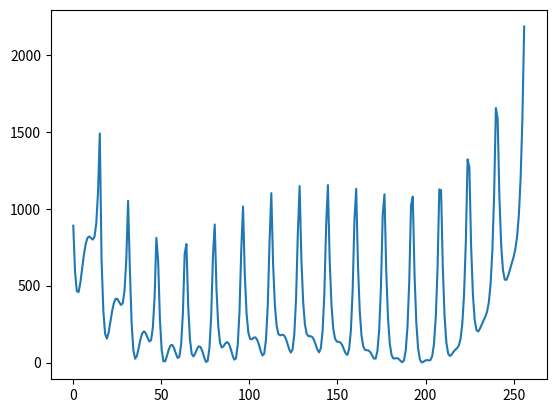

Write the Python code that produced this figure.
import numpy as np
import pandas as pd
from typing import List, Callable, Optional
from collections import namedtuple
from scipy.optimize import minimize
import matplotlib.pyplot as plt
from copy import copy


class BRBResult(namedtuple(
    "BRBResult",
    [
        "precedents",
        "precedents_belief_degrees",
        "consequents",
        "consequent_belief_degrees",
    ],
)):
    def __str__(self):
        precedents_distributions = []
        for i in range(len(self.precedents)):
            distribution = []
            distribution.append([(a, b) for a, b in zip(self.precedents[i], self.precedents_belief_degrees[i])])
            precedents_distributions.append(distribution[0])
        return str(precedents_distributions)
        


class Trainables(
    namedtuple(
        "Trainables",
        [
            "flat_trainables",
            "n_attributes",
            "n_precedents",
            "n_rules",
            "n_consequents",
        ],
    )
):
    """Defines a named tuple containing information on the parameters of a
    BRB-model in a flattened format. This format is useful with various
    optimization routines.

    """

    def __str__(self):
        bre_m, thetas, deltas, precedents = BRB._unflatten_parameters(self)
        bre_m_df = pd.DataFrame(
            data=bre_m,
            index=[f"A_{i+1}" for i in range(bre_m.shape[0])],
            columns=[f"D_{i+1}" for i in range(bre_m.shape[1])],
        )
        thetas_df = pd.DataFrame(
            data=thetas,
            index=[f"θ_{i+1}" for i in range(thetas.shape[0])],
            columns=["Rule weight"],
        )
        deltas_df = pd.DataFrame(
            data=deltas,
            index=[f"δ_{i+1}" for i in range(deltas.shape[0])],
            columns=[f"x_{i+1}" for i in range(deltas.shape[1])],
        )
        precedents_df = pd.DataFrame(
            data=precedents,
            index=[f"A_{i+1}j" for i in range(precedents.shape[0])],
            columns=[f"A_i{i+1}" for i in range(precedents.shape[1])],
        )
        string = (
            "Belief rule expression matrix:\n{}\nRule weights:\n{}\n"
            "Attribute weights:\n{}\nPrecedents:\n{}"
        ).format(
            bre_m_df.round(2).to_string(),
            thetas_df.round(2).to_string(),
            deltas_df.round(2).to_string(),
            precedents_df.round(2).to_string(),
        )
        return string


class BRB:
    """Constructs a trainable BRB model.

    Arguments:
        precedents (np.ndarray): 2D dimensional array with the ith row
        representing the referential values for the ith attribute in the input
        of the model. The referential values should be in a hierarchial order
        where the first element of each row is the smallest element of the row,
        and the last element the greatest.
        consequents (np.ndarray): 1D array of the possible values for the
        output of the model.
        rule_weights (np.ndarray, optional): 1D array with the ith element
        representing the initial invidual rule weight for the ith rule.
        attr_weights (np.ndarray, optional): 2D array with the jth column
        represent the initial invidual attribute weight in the k (row) rule.
        bre_m (np.ndarray, optional): 2D array with the initial belief rule
        expressions.
        f (Callable, optional): A function representing the system to be
        modeled.  Can be just a mapping from x -> y. Used to construct an
        initial rule base.

    Attributes:
        precedents (np.ndarray): 2D dimensional array with the ith row
        representing the referential values for the ith attribute in the input
        of the model.
        consequents (np.ndarray): 1D array of the possible values for the
        output of the model.
        rule_weights (np.ndarray, optional): 1D array with the ith element
        representing the initial invidual rule weight for the ith rule.
        attr_weights (np.ndarray, optional): 2D array with the jth column
        represent the initial invidual attribute weight in the k (row) rule.
        bre_m (np.ndarray, optional): 2D array with the initial belief rule
        expressions.
        f (Callable, optional): A function representing the system to be
        modeled.  Can be just a mapping from x -> y. Used to construct an
        initial rule base.
        trained (bool): Indicastes whether the model has been trained.

    """

    def __init__(
        self,
        precedents: np.ndarray,
        consequents: np.ndarray,
        rule_weights: Optional[np.ndarray] = None,
        attr_weights: Optional[np.ndarray] = None,
        bre_m: Optional[np.ndarray] = None,
        f: Optional[Callable] = lambda x: x * np.sin(x ** 2),
        utility: Optional[Callable] = lambda y: y,
    ):
        self.precedents = precedents
        self.consequents = consequents
        # TODO check these and skip initialization of tule base
        # self.rule_weights = rule_weights
        # self.attr_weights = attr_weights
        # self.bre_m = bre_m
        self.f = f
        self.utility = utility

        self.thetas, self.deltas, self.bre_m = self.construct_inital_rule_base(
            self.precedents, self.consequents, self.f
        )

        self.trained = False

    def __str__(self):
        trainables = self._flatten_parameters()
        return str(trainables)

    def predict(self, x: np.ndarray) -> BRBResult:
        """Predictt an outcome using the current parameters set in the
        BRB-model for an input.

        Arguments:
            x (np.ndarray): A 1D array with n elements, where n is the number
            of attributes the BRB system expects.

        Returns:

        """
        return self._predict(
            x,
            self.precedents,
            self.consequents,
            self.thetas,
            self.deltas,
            self.bre_m,
        )

    def _predict(
        self,
        x: np.ndarray,
        precedents: np.ndarray,
        consequents: np.ndarray,
        thetas: np.ndarray,
        deltas: np.ndarray,
        bre_m: np.ndarray,
    ) -> BRBResult:
        """Like predict, but the parameters of the BRB-model can be given
        explicitly. Used in for training. See BRB.predict and the top level
        documentation for this class for further details.

        """
        alphas = self.belief_distribution(x, precedents)
        rules = self.cartesian_product(alphas)
        ws = self.calculate_activation_weights(rules, thetas, deltas)
        betas = self.calculate_combined_belief_degrees(bre_m, ws)

        res = BRBResult(precedents, alphas, consequents, betas)
        return res

    def construct_inital_rule_base(
        self, precedents: np.ndarray, consequents: np.ndarray, f: Callable
    ) -> (np.ndarray, np.ndarray, np.ndarray):
        """Constructs the initial rule base using precedents and consequents,
        and a given mapping from input to expected output. See the top level
        documentation for this class for details on the attributes.

        Returns:
            (np.ndarray, np.ndarray, np.ndarray): The rule weights, the
            attibute weights in each rule and the belief rule expression
            matrix.

        """
        rules = self.cartesian_product(precedents)
        thetas = np.ones((len(rules), 1)) / len(rules)
        deltas = np.array([1])
        bre_m = self.construct_initial_belief_rule_exp_matrix(
            rules, consequents, f
        )

        return thetas, deltas, bre_m

    def belief_distribution(
        self, xs: np.ndarray, hs: np.ndarray
    ) -> np.ndarray:
        """Given a set of referential values, transform x into corresponding belief
        distributions.

        Arguments:
            xs (np.narray): A 1D array with each element representing the i:th
            element of the input.
            hs (np.narray): A 2D array with the i:th row containing the
            referential values for the i:th element in the input variable.

        Returns:
            (np.ndarray): A 2D array with the i:th row containing the belief
            degrees
            for the i:th element in the input variable.

        TODO:
            Input assertion is absent

        """
        n_x = xs.shape[0]
        n_h = hs.shape[1]

        alphas = np.zeros((n_x, n_h))

        for n in range(n_h):
            # using the modulus, we achieve a circular indexing for the array
            alphas[:, n - 1 % n_h] = np.min(
                [
                    np.max(
                        [
                            (hs[:, n] - xs) / (hs[:, n] - hs[:, n - 1 % n_h]),
                            np.zeros(n_x),
                        ],
                        axis=0,
                    ),
                    np.max(
                        [
                            (xs - hs[:, n - 2 % n_h])
                            / (hs[:, n - 1 % n_h] - hs[:, n - 2 % n_h]),
                            np.zeros(n_x),
                        ],
                        axis=0,
                    ),
                ],
                axis=0,
            )

        return alphas

    def cartesian_product(self, mat: List[np.ndarray]) -> np.ndarray:
        """Takes the element wise cartesian product of the vectors contained in a list.

        Arguments:
            mat (List[np.ndarray]): A list with 1D numpy arrays used to form
            the element wise cartesian product.

        Returns:
            (np.ndarray): The cartesian product as a 2D array. It's dimensions
            will be (product of the lengths of the vectors contained in mat,
            length of the longest array in mat)

        """
        n_referential_sets = len(mat)
        if n_referential_sets == 1:
            # if math has just one set of referential values, return it
            return mat[0].reshape((-1, 1))

        grid = np.array(np.meshgrid(*mat))
        prod = grid.T.reshape(-1, n_referential_sets)

        return prod

    def calculate_activation_weights(
        self, alphas: np.ndarray, thetas: np.ndarray, deltas: np.ndarray
    ):
        """Calculate the rule activation weights

        Arguments:
            alphas (np.ndarray): 2D array with the referential values. Each row
            represents a rule with the ith element representing the invidual
            matching degree, i.e. the belief degree that the antecedent x_i is
            assessed to the A_i value in the kth rule.
            thetas (np.ndarray): 1D array with the individual rule weights.
            deltas (np.ndarray): 2D or 1D array with the rows representing a
            rule and the ith element representing the ith attribute's
            weight. Note that the individual weights can vary between rules. IF
            thetas is a 1D array, the same attribute weights are assumed in all
            rules.

        Returns:
            (np.ndarray): 1D array containing the rule activation weights for
            each rule.

        Note:
            An AND connective rule is assumed between rules.

        TODO:
            The connective should be specified as an argument and not hard
            coded.

        """
        # number of total rules
        n_rules = len(alphas)
        unnormalized_ws = np.zeros(n_rules)

        # if the attribute weights are given just for the first rule, copy them
        # for each rule.
        if deltas.ndim == 1:
            deltas = np.tile(deltas, (n_rules, 1))

        # compute the normalized attribute weights (None just adds an extra
        # axis so that broadcasting works)
        normed_deltas = deltas / np.max(deltas, axis=1)[:, None]

        for k in range(n_rules):
            # the + 0j is to convert the alpha values to complex numbers so
            # that numpy doesn't complain about rising negative real numbers to
            # fractional powers.
            unnormalized_ws[k] = thetas[k] * np.prod(
                ((alphas[k, :] + 0j) ** normed_deltas[k, :]).real
            )

        # normalize the activation weights
        ws = unnormalized_ws / np.sum(unnormalized_ws)

        return ws

    def construct_initial_belief_rule_exp_matrix(
        self, rules: np.ndarray, consequents: np.ndarray, fun: Callable
    ):
        """Calculate the initial belief rule degree matrix using a known mapping
        from input to output on the referential value set. Each row should
        represent the output of each rule, when only said rule is activated.

        Attributes:
            refs (np.ndarray): 2D dimensional array of referential values. The
            ith row represents the possible referential values the ith
            attribute can take.
            consequents (np.ndarray): 1D array with the possible referential
            values the output of the BRB model may take. The output is assumed
            to be a scalar.
            fun (Callable): A mapping from a vector of attributes to a single
            scalar value.

        Returns:
            (np.ndarray): A matrix with the ith row representing the ith rule's
            belief degrees.

        Note:
            Works only with scalar valued functions at the moment.

        """
        ys = np.apply_along_axis(fun, 1, rules)
        return self.belief_distribution(ys, consequents)

    def calculate_combined_belief_degrees(
        self, bre: np.ndarray, ws: np.ndarray
    ):
        """Calculate the combined belief degree of a BRB system defined by a belief
        rule expression matrix and rule activation weights.

        Attributes:
            bre (np.ndarray): A brelief rule expression matrix with the ith row
            representing the ith rule's belief degreees.
            ws (np.ndarray): 1D array with the ith element representing the ith
            rule's activation weight.

        Returns:
            (np.ndarray): 1D array of the combined belief degrees.

        """
        # total number of rules in the BRB
        n = bre.shape[1]
        # recurrent calculations, done just once
        wb_sum = ws * np.sum(bre, axis=1)
        wb_prod = ws * bre.T
        # calculate each of the products present in the expression for beta_n
        prod_1 = np.prod(wb_prod + 1 - wb_sum, axis=1)
        prod_2 = np.prod(1 - wb_sum)
        prod_3 = np.sum(prod_1)
        prod_4 = (n - 1) * prod_2
        prod_5 = np.prod(1 - ws)

        beta = (prod_1 - prod_2) / (prod_3 - prod_4 - prod_5)

        return beta

    def train(self, xs: np.ndarray, ys: np.ndarray, _trainables: Trainables):
        """Train the BRB using input-output pairs.

        Arguments:
            xs (np.ndarray): 2D array of the inputs with the n:th row being one
            sample with the elements representing the attribute values of that
            sample.
            ys (np.ndarray): 1D array of scalars with the n:th element
            representing the expected output for the n:th input in xs.
            _trainables (Trainables): A named tuple used to construct the
            optimization problem to train the BRB-model. Functions as an
            initial guess for the optimizer as well. See the documentation.

        Returns:
            Tainables: A named tuple containg the trained variables in a
            flattened format that define a trained BRB-model.

        """
        trainables = copy(_trainables)

        # construct bounds
        # belief degrees between 0 and 1
        bre_m_bounds = np.repeat(
            np.array([[0, 1]]),
            trainables.n_rules * trainables.n_consequents,
            axis=0,
        )

        # rule weight between 0 and 1
        theta_bounds = np.repeat(
            np.array([[0, 1]]), trainables.n_rules, axis=0
        )

        # attribute weights between 0 and 1
        delta_bounds = np.repeat(
            np.array([[0, 1]]),
            trainables.n_rules * trainables.n_attributes,
            axis=0,
        )
        # precedents are unbound
        precedent_bounds = np.repeat(
            np.array([[-np.inf, np.inf]]),
            trainables.n_attributes * trainables.n_precedents,
            axis=0,
        )

        all_bounds = np.concatenate(
            (bre_m_bounds, theta_bounds, delta_bounds, precedent_bounds)
        )

        # construct constraints
        # each row in the BRE matrix must sum to 1
        n_row = trainables.n_rules
        n_col = trainables.n_consequents
        cons_betas = []

        for row in range(n_row):
            con = dict(
                type="eq",
                fun=lambda x, row, n_col: sum(
                    x[row * n_col : (row + 1) * n_col]
                )
                - 1,
                args=[row, n_col],
            )
            cons_betas.append(con)

        # precedents must be hierarchial
        n_total_precedents = trainables.n_attributes * trainables.n_precedents
        precedents_start = (
            trainables.flat_trainables.shape[0] - n_total_precedents
        )
        precedents_end = trainables.flat_trainables.shape[0]
        cons_precedents = []

        for j in range(
            precedents_start, precedents_end, trainables.n_precedents
        ):
            for i in range(j, j + trainables.n_precedents - 1):
                con = dict(
                    type="ineq",
                    fun=lambda x, v: -x[i] + x[i + 1] + v,
                    args=[0],
                )
                cons_precedents.append(con)

        all_cons = cons_betas + cons_precedents

        opt_res = minimize(
            self._objective,
            trainables.flat_trainables,
            args=(trainables, xs, ys),
            method="SLSQP",
            bounds=all_bounds,
            constraints=all_cons,
            options={"ftol": 1e-6, "disp": True},
        )

        x = opt_res.x
        trainables.flat_trainables[:] = x
        self.trained = True
        return trainables

    def _objective(
        self,
        flat_trainables: np.ndarray,
        trainables: Trainables,
        xs: np.ndarray,
        ys: np.ndarray,
    ):
        trainables.flat_trainables[:] = flat_trainables
        res = (1 / len(xs)) * sum(
            (ys[i] - self._predict_flatten(trainables, np.array([xs[i]]))) ** 2
            for i in range(len(xs))
        )
        return res

    def _flatten_parameters(self) -> Trainables:
        """Flattens the parameters of the current BRB model so that they can be
        used in training. Created a namedtuple with the flattened parameters
        and relevant information to rebuild the original paramaeters when
        needed.

        """
        n_attributes = self.precedents.shape[0]
        n_precedents = self.precedents.shape[1]
        n_rules = self.thetas.shape[0]
        n_consequents = self.consequents.shape[1]

        flat_bre_m = self.bre_m.flatten()
        flat_rules = self.thetas.flatten()
        flat_attws = np.ones(
            n_rules * n_attributes
        )  # TODO: actually use given ones
        flat_prece = self.precedents.flatten()

        flat_trainables = np.concatenate(
            (flat_bre_m, flat_rules, flat_attws, flat_prece)
        )

        trainables = Trainables(
            flat_trainables, n_attributes, n_precedents, n_rules, n_consequents
        )

        return trainables

    def _unflatten_parameters(
        trainables: Trainables
    ) -> (np.ndarray, np.ndarray, np.ndarray, np.ndarray):
        """Unflatten an instance of Trainables and return the paramters
        defining a BRB-model.

        Arguments:
            trainables (Trainables): A named tuple with flattened parameters
            defining a BRB-model.

        Returns:
            (np.ndarray, np.ndarray, np.ndarray, np.ndarray): The belief rule
            expression matrix, the rule weights, the attribute weights in each
            rule and the precedents.

        """
        # running index
        idx = 0
        bre_m = np.reshape(
            trainables.flat_trainables[
                0 : (trainables.n_rules * trainables.n_consequents)
            ],
            (trainables.n_rules, trainables.n_consequents),
        )
        idx = trainables.n_rules * trainables.n_consequents

        thetas = np.reshape(
            trainables.flat_trainables[idx : (idx + trainables.n_rules)],
            (trainables.n_rules, 1),
        )
        idx += trainables.n_rules

        deltas = np.reshape(
            trainables.flat_trainables[
                idx : (idx + trainables.n_rules * trainables.n_attributes)
            ],
            (trainables.n_rules, trainables.n_attributes),
        )
        idx += trainables.n_rules * trainables.n_attributes

        precedents = np.reshape(
            trainables.flat_trainables[
                idx : (idx + trainables.n_attributes * trainables.n_precedents)
            ],
            (trainables.n_attributes, trainables.n_precedents),
        )
        idx += trainables.n_attributes * trainables.n_precedents

        return bre_m, thetas, deltas, precedents

    def _predict_flatten(self, trainables: Trainables, x: np.ndarray) -> float:
        """Predicts an outcome using a set of trainable parameters flattened to
        a 1d array.

        Arguments:
            trainables (Trainables): A named tuple with flattened parameters
            defining a BRB-model.
            x (np.ndarray): Input to the BRB-model.
        
        Returns:
            (float): A prediction

        """
        bre_m, thetas, deltas, precedents = BRB._unflatten_parameters(
            trainables
        )

        res = self._predict(
            x, precedents, self.consequents, thetas, deltas, bre_m
        )
        return sum(
            self.utility(self.consequents[0]) * res.consequent_belief_degrees
        )


# Testing
def main():
    def f(x):
        return np.sin(x[0]) * np.cos(x[0] ** 2) * np.exp(np.sin(x[0]))

    def himmelblau(x):
        return (x[0]**2 + x[1] - 11)**2 + (x[0] + x[1]**2 - 7)**2

    def linspace2d(low, up, n):
        step_s = (up - low) / n
        return np.mgrid[low[0]:up[0]+0.1:step_s[0], low[1]:up[1]+0.1:step_s[1]].reshape(2, -1).T

#    refs = np.array([[0, 1, 2, 2.5, 3]])
#    consequents = np.array([[-3, -1, 0, 2, 3]])
    refs = np.array([[-6, -4, -2, 0, 2, 4, 6], [-6, -4, -2, 0, 2, 4, 6]])
    consequents = np.array([[0, 200, 500, 1000, 2200]])

    # Construct an initial model
    brb = BRB(refs, consequents, f=himmelblau)
    # print(brb)

    # generate a random set of inputs and outputs
    low = np.array([-6, -6])
    up = np.array([6, 6])
    n = 15
    xs_train = linspace2d(low, up, n)
    ys_train = np.array(list(map(himmelblau, xs_train)))

    plt.plot(np.linspace(0, len(ys_train), len(ys_train)), ys_train)
    plt.show()

if __name__ == "__main__":
    main()
